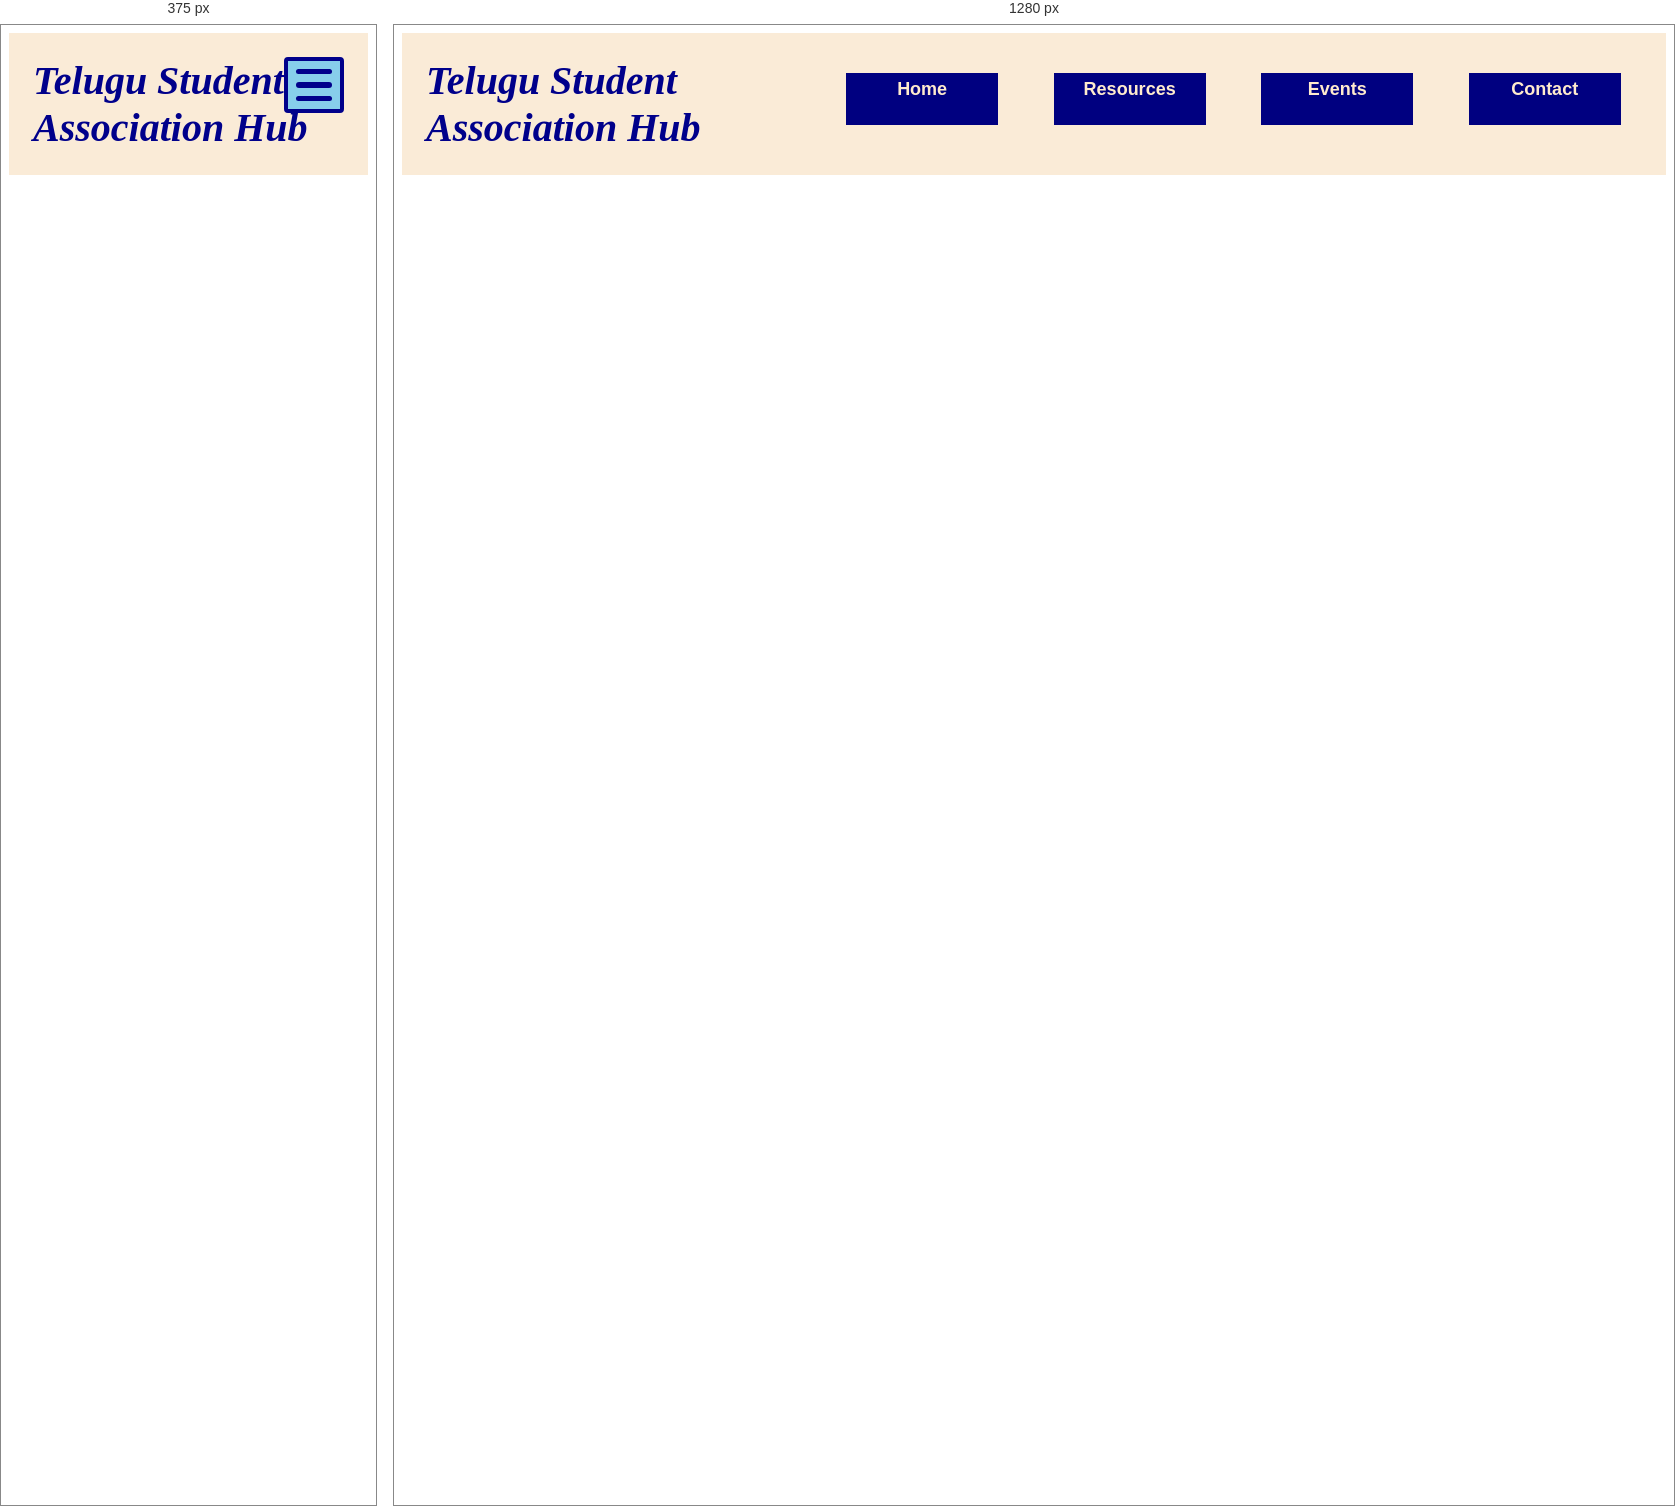
Rendered at 375 px and 1280 px, left to right.

<!-- file: wa-5-notupdated.html -->
<!DOCTYPE html>
<html lang="en">
<head>
    <meta charset="UTF-8">
    <meta name="viewport" content="width=device-width, initial-scale=1.0">
    <title>Telugu Student Association</title>
    <link rel="stylesheet" href="week5.css">
    <script src="week5.js" defer></script>
</head>
<body>
  <nav class="main-nav">
    <div class="nav-brand">Telugu Student Association Hub</div>
    <button class="nav-toggle" aria-label="Toggle navigation menu">
      <span class ="hamburger"></span>
      <span class ="hamburger"></span>
      <span class ="hamburger"></span>
    </button>
  <ul class="nav-menu">
    <li><a href="#home">Home</a></li>
    <li><a href="#resources">Resources</a></li>
    <li><a href="#events">Events</a></li>
    <li><a href="#contact">Contact</a></li>
  </ul>
</nav> 
</body>
</html>

/* @media block from week5.css */
@media (max-width: 768px) {
    .nav-menu{
        display:none;
    }
    .nav-toggle{
        display:flex;
        position:absolute;
        top:24px;
        right:24px;
    }

    .hamburger{
        background-color: darkblue;
        height:8px;
        width:36px;
        border-radius:18px;
        margin:4px; 
    }  
}